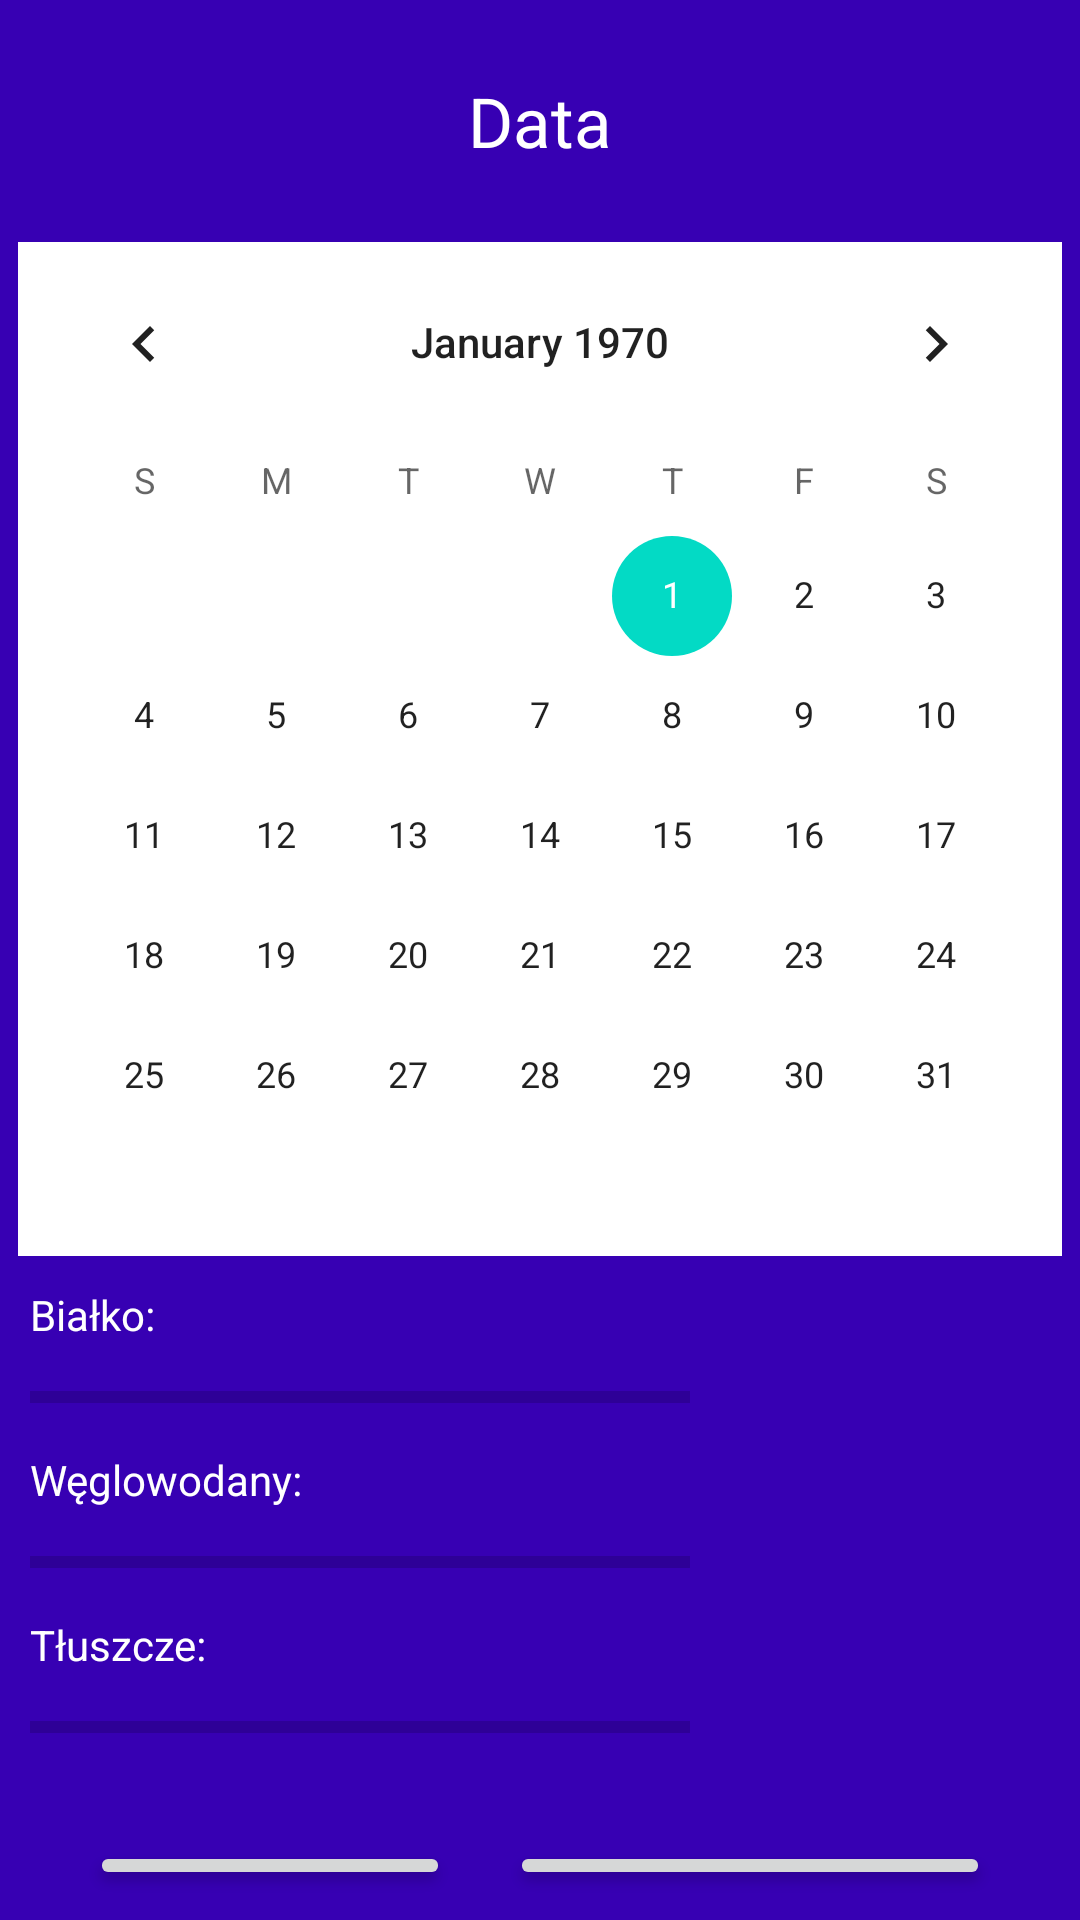

Android layout source for this screen:
<!-- AndroidManifest.xml: application theme Theme.MyLogowanie -->
<!-- res/layout/activity_logged.xml -->
<?xml version="1.0" encoding="utf-8"?>

<LinearLayout xmlns:android="http://schemas.android.com/apk/res/android"
    xmlns:app="http://schemas.android.com/apk/res-auto"
    xmlns:tools="http://schemas.android.com/tools"
    android:layout_width="match_parent"
    android:layout_height="match_parent"
    android:background="@color/design_default_color_primary_dark"
    android:orientation="vertical"
    tools:context=".Logged">


    <TextView
        android:id="@+id/myDate"
        android:layout_width="match_parent"
        android:layout_height="wrap_content"
        android:layout_gravity=""
        android:layout_marginVertical="25dp"
        android:gravity="center_horizontal"
        android:text="Data"
        android:textColor="#FFF"
        android:textSize="23sp" />


    <CalendarView

        android:id="@+id/calendarView"
        android:layout_width="wrap_content"
        android:layout_height="wrap_content"
        android:layout_gravity="center_horizontal"
        android:background="#FFF"

        >

    </CalendarView>

    <TextView
        android:id="@+id/myProtein"
        android:layout_width="159dp"
        android:layout_height="wrap_content"
        android:layout_marginHorizontal="10dp"
        android:layout_marginVertical="10dp"
        android:text="Białko:"
        android:textColor="#FFF" />

    <ProgressBar
        android:id="@+id/progresProtein"
        style="?android:attr/progressBarStyleHorizontal"
        android:layout_width="220dp"
        android:layout_height="wrap_content"
        android:layout_marginHorizontal="10dp" />

    <TextView
        android:id="@+id/myCarbo"
        android:layout_width="162dp"
        android:layout_height="wrap_content"
        android:layout_marginHorizontal="10dp"
        android:layout_marginVertical="10dp"
        android:text="Węglowodany:"
        android:textColor="#FFF" />

    <ProgressBar
        android:id="@+id/progresCarbo"
        style="?android:attr/progressBarStyleHorizontal"
        android:layout_width="220dp"
        android:layout_height="wrap_content"
        android:layout_marginHorizontal="10dp" />

    <TextView
        android:id="@+id/myFat"
        android:layout_width="195dp"
        android:layout_height="wrap_content"
        android:layout_marginHorizontal="10dp"
        android:layout_marginVertical="10dp"
        android:text="Tłuszcze:"
        android:textColor="#FFF" />

    <ProgressBar
        android:id="@+id/progresFat"
        style="?android:attr/progressBarStyleHorizontal"
        android:layout_width="220dp"
        android:layout_height="wrap_content"
        android:layout_marginHorizontal="10dp" />

    <LinearLayout
        android:layout_width="match_parent"
        android:layout_height="wrap_content"
        android:layout_marginLeft="20dp"
        android:layout_marginTop="20dp"
        android:layout_marginRight="20dp"
        android:orientation="horizontal">

        <Button
            android:id="@+id/buttonProfile"
            android:layout_width="wrap_content"
            android:layout_height="wrap_content"
            android:layout_margin="10dp"
            android:layout_weight="1"
            android:text="Profil" />

        <Button
            android:id="@+id/buttonFood"
            android:layout_width="wrap_content"
            android:layout_height="wrap_content"
            android:layout_margin="10dp"
            android:layout_weight="1"
            android:text="Dodaj Posiłek" />
    </LinearLayout>


</LinearLayout>
<!-- resources referenced by this layout -->
<resources>
  <style name="Theme.MyLogowanie" parent="Theme.MaterialComponents.DayNight.DarkActionBar">
          
          <item name="colorPrimary">@color/purple_500</item>
          <item name="colorPrimaryVariant">@color/purple_700</item>
          <item name="colorOnPrimary">@color/white</item>
          
          <item name="colorSecondary">@color/teal_200</item>
          <item name="colorSecondaryVariant">@color/teal_700</item>
          <item name="colorOnSecondary">@color/black</item>
          
          <item name="android:statusBarColor" tools:targetApi="l">?attr/colorPrimaryVariant</item>
          
      </style>
  <!-- not gathered from this repository: default colours our renderer supplied (Android Studio template values) -->
  <color name="purple_500">#FF6200EE</color>
  <color name="purple_700">#FF3700B3</color>
  <color name="teal_200">#FF03DAC5</color>
  <color name="teal_700">#FF018786</color>
  <color name="black">#FF000000</color>
  <color name="white">#FFFFFFFF</color>
</resources>
